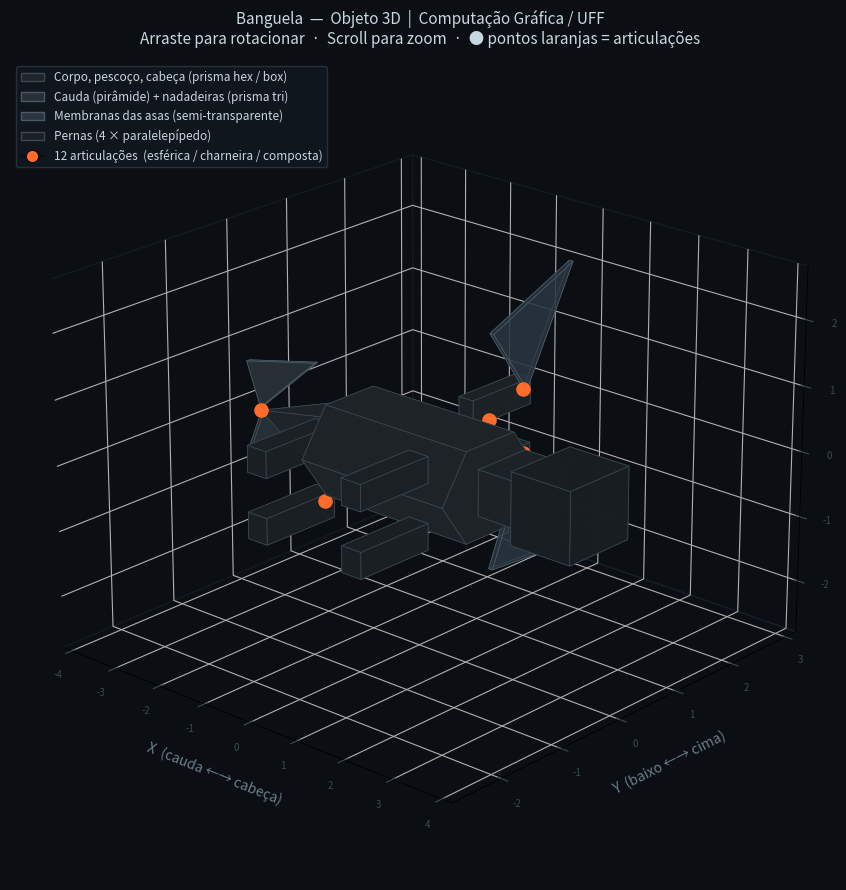

Generate this figure with matplotlib:
"""
==============================================================================
Banguela 3D — Visualização Interativa
Computação Gráfica - UFF  |  Aluno: Igor Ribeiro

Arraste com o mouse para rotacionar.  Scroll para zoom.
Pontos laranjas = articulações físicas do dragão.

Execute: python banguela_3d_visual.py
==============================================================================
"""
import sys, io
import numpy as np
import matplotlib.pyplot as plt
from mpl_toolkits.mplot3d.art3d import Poly3DCollection
from matplotlib.patches import Patch
import matplotlib.lines as mlines

sys.stdout = io.TextIOWrapper(sys.stdout.buffer, encoding="utf-8", errors="replace")

# =============================================================================
# HELPERS — geradores de faces para cada tipo de poliedro
# =============================================================================

def box_faces(x0, x1, y0, y1, z0, z1):
    """Paralelepípedo: 8 vértices, 12 arestas, 6 faces  →  V-E+F = 2"""
    v = np.array([
        [x0,y0,z0],[x1,y0,z0],[x1,y1,z0],[x0,y1,z0],   # z0
        [x0,y0,z1],[x1,y0,z1],[x1,y1,z1],[x0,y1,z1],   # z1
    ])
    return [v[[0,3,2,1]], v[[4,5,6,7]],
            v[[0,1,5,4]], v[[3,7,6,2]],
            v[[0,4,7,3]], v[[1,2,6,5]]]

def hex_prism_faces(x0, x1, R):
    """Prisma hexagonal: 12v, 18a, 8f  →  V-E+F = 2"""
    angs  = np.radians(np.arange(6) * 60)
    front = np.array([[x1, R*np.cos(a), R*np.sin(a)] for a in angs])
    back  = np.array([[x0, R*np.cos(a), R*np.sin(a)] for a in angs])
    faces = [front, back[::-1]]
    for i in range(6):
        j = (i+1) % 6
        faces.append(np.array([front[i], front[j], back[j], back[i]]))
    return faces

def pyramid4_faces(bx, tx, y0, y1, z0, z1):
    """Pirâmide quadrada: 5v, 8a, 5f  →  V-E+F = 2"""
    B = np.array([[bx,y0,z0],[bx,y0,z1],[bx,y1,z1],[bx,y1,z0]])
    T = np.array([tx, (y0+y1)/2, (z0+z1)/2])
    faces = [B[[0,3,2,1]]]
    for i in range(4):
        faces.append(np.array([B[i], B[(i+1)%4], T]))
    return faces

def tri_prism_faces(va, vb, vc, axis, delta):
    """Prisma triangular: 6v, 9a, 5f  →  V-E+F = 2"""
    va, vb, vc = (np.array(x, dtype=float) for x in (va, vb, vc))
    d = np.zeros(3); d['xyz'.index(axis)] = delta
    wa, wb, wc = va+d, vb+d, vc+d
    return [
        np.array([va, vc, vb]),
        np.array([wa, wb, wc]),
        np.array([va, vb, wb, wa]),
        np.array([vb, vc, wc, wb]),
        np.array([vc, va, wa, wc]),
    ]

# =============================================================================
# PARTES DO DRAGÃO
# cada entrada: (faces, cor_face, cor_borda, alpha, nome)
# =============================================================================

PARTES = [
    # ── Parte principal ─────────────────────────────────────────────────────
    (hex_prism_faces(-1.5, 1.5, 0.8),
     '#1e2428', '#3a4a55', 0.97, 'Corpo (prisma hexagonal)'),

    # ── Pescoço / Cabeça ────────────────────────────────────────────────────
    (box_faces(1.5, 2.3, -0.20, 0.60, -0.35, 0.35),
     '#1c2226', '#3a4a55', 0.97, 'Pescoço'),
    (box_faces(2.3, 3.5, -0.30, 0.70, -0.55, 0.55),
     '#181e22', '#3a4a55', 0.97, 'Cabeça'),

    # ── Cauda + nadadeiras ───────────────────────────────────────────────────
    (pyramid4_faces(-1.5, -3.5, -0.40, 0.40, -0.50, 0.50),
     '#1e2428', '#3a4a55', 0.97, 'Cauda (pirâmide)'),
    (tri_prism_faces((-3.5,0,.05),  (-3.0,.55,.65), (-3.8,0,.70),  'y', .05),
     '#263035', '#4a5a65', 0.95, 'Nadadeira dir'),
    (tri_prism_faces((-3.5,0,-.05), (-3.0,.55,-.65),(-3.8,0,-.70), 'y', .05),
     '#263035', '#4a5a65', 0.95, 'Nadadeira esq'),

    # ── Asas ────────────────────────────────────────────────────────────────
    (box_faces(-0.15, 0.15, 0.80, 1.80, 0.30, 0.70),
     '#1c2226', '#3a4a55', 0.97, 'Braço asa dir'),
    (tri_prism_faces((0,1.80,.50),(0,2.60,2.20),(.50,.80,1.80), 'x', .08),
     '#2a3540', '#4a5a65', 0.65, 'Membrana asa dir'),
    (box_faces(-0.15, 0.15, 0.80, 1.80, -0.70, -0.30),
     '#1c2226', '#3a4a55', 0.97, 'Braço asa esq'),
    (tri_prism_faces((0,1.80,-.50),(0,2.60,-2.20),(.50,.80,-1.80),'x', .08),
     '#2a3540', '#4a5a65', 0.65, 'Membrana asa esq'),

    # ── Pernas ──────────────────────────────────────────────────────────────
    (box_faces( 0.80, 1.20, -1.90, -0.80,  0.30,  0.70),
     '#1a2024', '#3a4a55', 0.97, 'Perna DD'),
    (box_faces( 0.80, 1.20, -1.90, -0.80, -0.70, -0.30),
     '#1a2024', '#3a4a55', 0.97, 'Perna DE'),
    (box_faces(-1.20,-0.80, -1.90, -0.80,  0.30,  0.70),
     '#1a2024', '#3a4a55', 0.97, 'Perna TD'),
    (box_faces(-1.20,-0.80, -1.90, -0.80, -0.70, -0.30),
     '#1a2024', '#3a4a55', 0.97, 'Perna TE'),
]

# =============================================================================
# ARTICULAÇÕES (posição 3D + rótulo)
# =============================================================================

ARTICULACOES = [
    ( 1.5,  0.3,  0.0, 'Pescoço\n(esférico 3DOF)'),
    ( 2.3,  0.3,  0.0, 'Cabeça\n(charneira 1DOF)'),
    (-1.5,  0.0,  0.0, 'Cauda\n(composto 2DOF)'),
    (-3.5,  0.0,  0.0, 'Nadadeira\n(charneira 1DOF)'),
    ( 0.5,  0.8,  0.5, 'Ombro Dir\n(esférico 3DOF)'),
    ( 0.0,  1.8,  0.5, 'Cotovelo Dir\n(charneira 1DOF)'),
    ( 0.5,  0.8, -0.5, 'Ombro Esq\n(esférico 3DOF)'),
    ( 0.0,  1.8, -0.5, 'Cotovelo Esq\n(charneira 1DOF)'),
    ( 1.0, -0.8,  0.5, 'Quadril DD\n(esférico 3DOF)'),
    ( 1.0, -0.8, -0.5, 'Quadril DE\n(esférico 3DOF)'),
    (-1.0, -0.8,  0.5, 'Quadril TD\n(esférico 3DOF)'),
    (-1.0, -0.8, -0.5, 'Quadril TE\n(esférico 3DOF)'),
]

# =============================================================================
# FIGURA
# =============================================================================

fig = plt.figure(figsize=(15, 9), facecolor='#0b0f14')
ax  = fig.add_subplot(111, projection='3d')
ax.set_facecolor('#0b0f14')

# Renderiza cada parte
for faces, fc, ec, alpha, _ in PARTES:
    col = Poly3DCollection(faces, facecolor=fc, edgecolor=ec,
                           linewidth=0.5, alpha=alpha)
    ax.add_collection3d(col)

# Articulações
xs = [a[0] for a in ARTICULACOES]
ys = [a[1] for a in ARTICULACOES]
zs = [a[2] for a in ARTICULACOES]
ax.scatter(xs, ys, zs, color='#FF6B2B', s=90, depthshade=False, zorder=10)

# Linhas de esqueleto (hierarquia de juntas)
ESQUELETO = [
    (-1.5,0,0, -3.5,0,0),    # corpo → cauda
    (1.5,0.3,0, 2.3,0.3,0),  # pescoço
    (2.3,0.3,0, 2.3,0.3,0),  # cabeça
    (0.5,0.8,0.5, 0,1.8,0.5),  # ombro dir → cotovelo dir
    (0.5,0.8,-0.5, 0,1.8,-0.5), # ombro esq → cotovelo esq
    (1,-.8,.5,  1,-1.9,.5),   # quadril DD → pé
    (1,-.8,-.5, 1,-1.9,-.5),
    (-1,-.8,.5,  -1,-1.9,.5),
    (-1,-.8,-.5, -1,-1.9,-.5),
]
for x1,y1,z1,x2,y2,z2 in ESQUELETO:
    ax.plot([x1,x2],[y1,y2],[z1,z2], color='#FF6B2B', lw=0.8, alpha=0.4)

# Limites e eixos
ax.set_xlim(-4.2, 4.2)
ax.set_ylim(-2.8, 3.2)
ax.set_zlim(-2.8, 2.8)

ax.set_xlabel('X  (cauda ←→ cabeça)', color='#6b7f8a', labelpad=8)
ax.set_ylabel('Y  (baixo ←→ cima)',    color='#6b7f8a', labelpad=8)
ax.set_zlabel('Z  (profundidade)',      color='#6b7f8a', labelpad=8)
ax.tick_params(colors='#3a4a55', labelsize=7)

ax.xaxis.pane.fill = False; ax.yaxis.pane.fill = False; ax.zaxis.pane.fill = False
ax.xaxis.pane.set_edgecolor('#1a2530')
ax.yaxis.pane.set_edgecolor('#1a2530')
ax.zaxis.pane.set_edgecolor('#1a2530')
ax.grid(color='#1a2530', linewidth=0.4)

ax.view_init(elev=22, azim=-48)   # vista inicial: 3/4 frontal-superior

ax.set_title(
    'Banguela  —  Objeto 3D  |  Computação Gráfica / UFF\n'
    'Arraste para rotacionar  ·  Scroll para zoom  ·  ● pontos laranjas = articulações',
    color='#c8d8e0', fontsize=11, pad=12
)

# Legenda
legend_els = [
    Patch(fc='#1e2428', ec='#3a4a55', label='Corpo, pescoço, cabeça (prisma hex / box)'),
    Patch(fc='#263035', ec='#4a5a65', label='Cauda (pirâmide) + nadadeiras (prisma tri)'),
    Patch(fc='#2a3540', ec='#4a5a65', label='Membranas das asas (semi-transparente)'),
    Patch(fc='#1a2024', ec='#3a4a55', label='Pernas (4 × paralelepípedo)'),
    mlines.Line2D([],[], marker='o', color='#0b0f14',
                  markerfacecolor='#FF6B2B', markersize=9,
                  label='12 articulações  (esférica / charneira / composta)'),
]
ax.legend(handles=legend_els, loc='upper left',
          facecolor='#111820', edgecolor='#2a3a45',
          labelcolor='#c8d8e0', fontsize=8.5)

plt.tight_layout()
plt.show()
